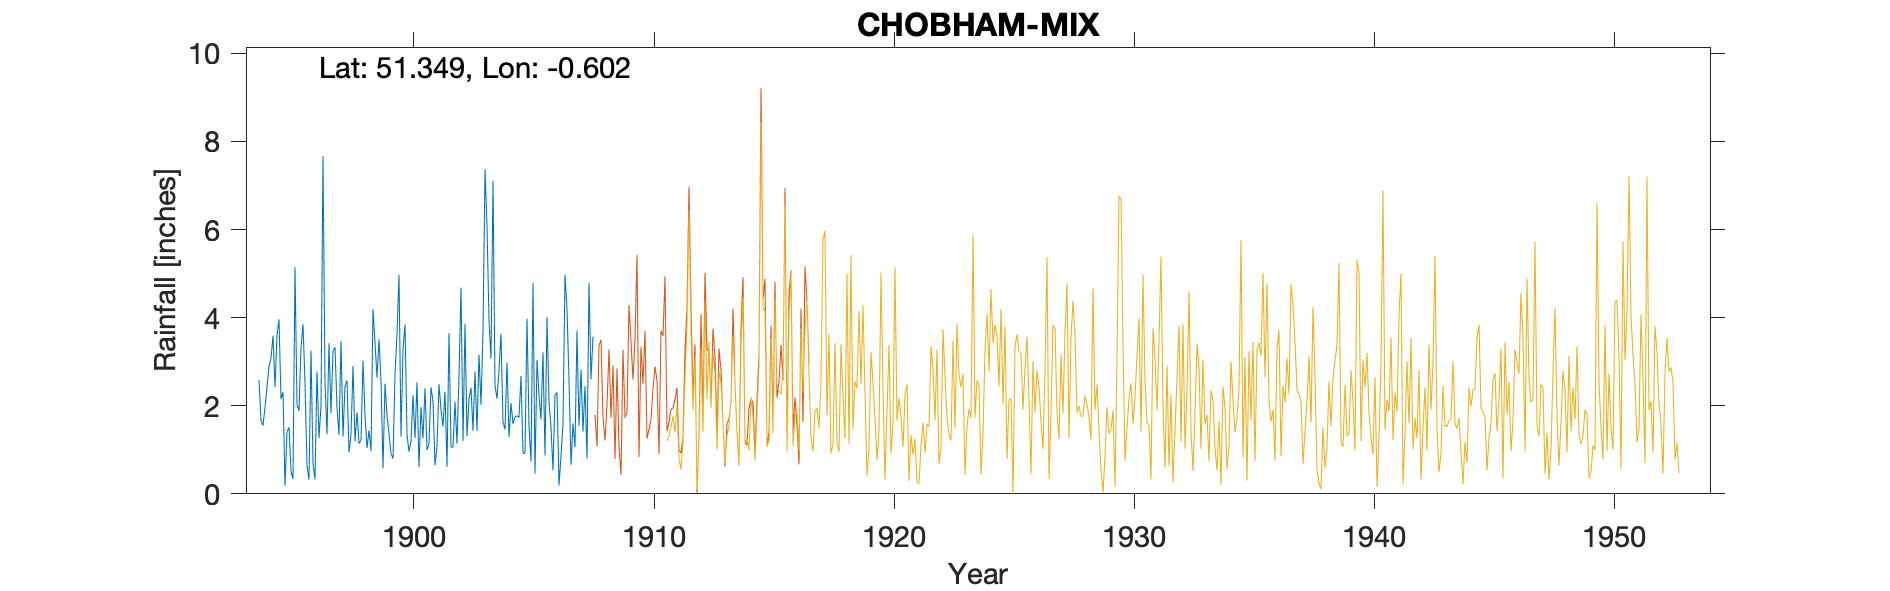

Data behind this chart, as committed beside it:
CHOBHAM-MIX (The Elms), , , , , , , , , , , , , , , , , , , , , , , 
Grid ref, SU974619, Long, -0.6018, Lat, 51.35, Elevation, 98, ft, , , , , , , , , , , , , , , 
Station no, 235, , , , , , , , , , , , , , , , , , , , , , 
, 1890, 1891, 1892, 1893, 1894, 1895, 1896, 1897, 1898, 1899, 1900, 1901, 1902, 1903, 1904, 1905, 1906, 1907, 1908, 1909, , , 
January, , , , , 2.59, 2.31, 0.64, 1.83, 1.2, 3.51, 3.28, 0.99, 1.06, 2.78, 2.81, 0.92, 4.02, 0.66, , , , , 
February, , , , , 1.65, 0.18, 0.32, 3.23, 1.85, 2.56, 3.85, 1.14, 1.06, 1.43, 3.63, 0.92, 2.09, 1.6, , , , , 
March, , , , , 1.55, 1.41, 3.25, 3.33, 1.14, 0.58, 1.34, 2.42, 2.09, 3.16, 1.63, 3.98, 1.5, 1.06, , , , , 
April, , , , , 1.96, 1.51, 0.69, 1.95, 1.22, 2.5, 0.96, 2.1, 1.14, 2.02, 1.46, 1.53, 0.53, 3.71, , , , , 
May, , , , , 2.43, 0.51, 0.33, 1.34, 3.02, 1.78, 1.19, 0.65, 2.67, 3.68, 2.98, 0.73, 2.24, 1.54, , , , , 
June, , , , , 2.89, 0.34, 2.78, 3.47, 1.77, 1.37, 2.24, 1.07, 4.68, 7.37, 1.29, 4.79, 2.3, 2.82, , , , , 
July, , , , , 3.08, 5.15, 1.27, 1.3, 1.04, 0.91, 1.27, 2.49, 1.2, 6.08, 2.06, 0.46, 0.19, 1.41, , , , , 
August, , , , , 3.59, 2.02, 2, 2.45, 1.44, 0.8, 2.53, 1.91, 3.86, 3.94, 1.59, 3.04, 0.87, 2.45, , , , , 
September, , , , , 2.42, 1.89, 7.67, 2.57, 0.97, 2.7, 0.6, 1.53, 1.31, 3.07, 1.75, 2.24, 1.58, 0.8, , , , , 
October, , , , , 3.6, 3.32, 2.51, 0.94, 4.19, 3.63, 1.97, 2.32, 2.15, 7.11, 1.77, 1.69, 4.97, 4.79, , , , , 
November, , , , , 3.96, 3.85, 1.35, 1.35, 3.44, 4.97, 1.26, 0.61, 2.41, 2.46, 1.73, 3.21, 4.19, 2.6, , , , , 
December, , , , , 2.15, 2.51, 3.42, 2.9, 2.64, 1.3, 2.4, 3.65, 1.43, 2.16, 2.68, 0.87, 2.58, 3.57, , , , , 
Total, , , , , 31.87, 25, 26.23, 26.66, 23.92, 26.61, 22.89, 20.88, 25.06, 45.26, 25.38, 24.38, 27.06, 27.01, , , , , 
